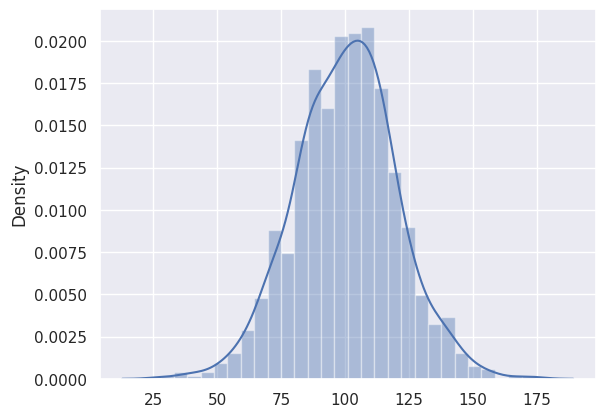
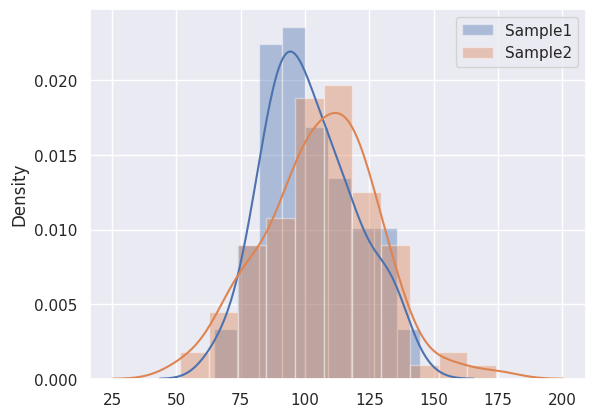

Recreate these plots in Python, in order. (Note: this script raises an exception after producing the figures.)
import numpy as np
import pandas as pd
import scipy.stats as stats
import matplotlib.pyplot as plt
import math
import random 

import seaborn as sns
sns.set(color_codes=True)

# Create a population with mean=100 and sd=20 and size = 1000
pop = np.random.normal(100, 20, 1000)
pop.dtype
sns.distplot(pop)

k = 100
sample1 = np.random.choice(pop,100,replace=True)

print ("Sample 1 Summary")
stats.describe(sample1)

sample2 = np.random.choice(pop,100,replace=True)
print ("Sample 2 Summary")
stats.describe(sample2)

# test the sample means
stats.ttest_ind(sample1, sample2)

plt.figure("Test Samples")
sns.distplot(sample1, label='Sample1') 
sns.distplot(sample2, label='Sample2')
plt.legend()
plt.show()


def type_1_error(population, num_tests, alpha_set):
    """
    Parameters
    ----------
    population: ndarray
        A random normal distribution
    num_tests: int
        The number of hypothesis tests to be computed
    alpha_set: list
        List of alpha levels
    
    Returns
    ----------
    sig_tests : DataFrame
        A dataframe containing the columns 'type_2_error', 'p_value', and 'alpha'
    """
    pass

# group type 1 error by values of alpha
pop = None
num_tests = None
alpha_set = None
sig_tests_1 = type_1_error(pop, num_tests, alpha_set)
group_error = sig_tests.groupby('alpha')['type_1_error'].sum()
group_error.plot.bar(title = "TYPE I ERROR - FALSE POSITIVES")

def type_2_error(population, population_2, num_tests, alpha_set):
    
    """
    Parameters
    ----------
    population: ndarray
        A random normal distribution
    population_2: ndarray
        A different random normal distribution
    num_tests: int
        The number of hypothesis tests to be computed
    alpha_set: list
        List of alpha levels
    
    Returns
    ----------
    sig_tests : DataFrame
        A dataframe containing the columns 'type_2_error', 'p_value', and 'alpha'
    """
    pass

pop = None
pop2 = None
num_tests = None
alpha_set = None
sig_tests_2 = type_2_error(pop,pop2,num_tests,alpha_set)

group_error2 = sig_tests_2.groupby('alpha')['type_2_error'].sum()
group_error2.plot.bar(title = "Type II ERROR - FALSE NEGATIVES")